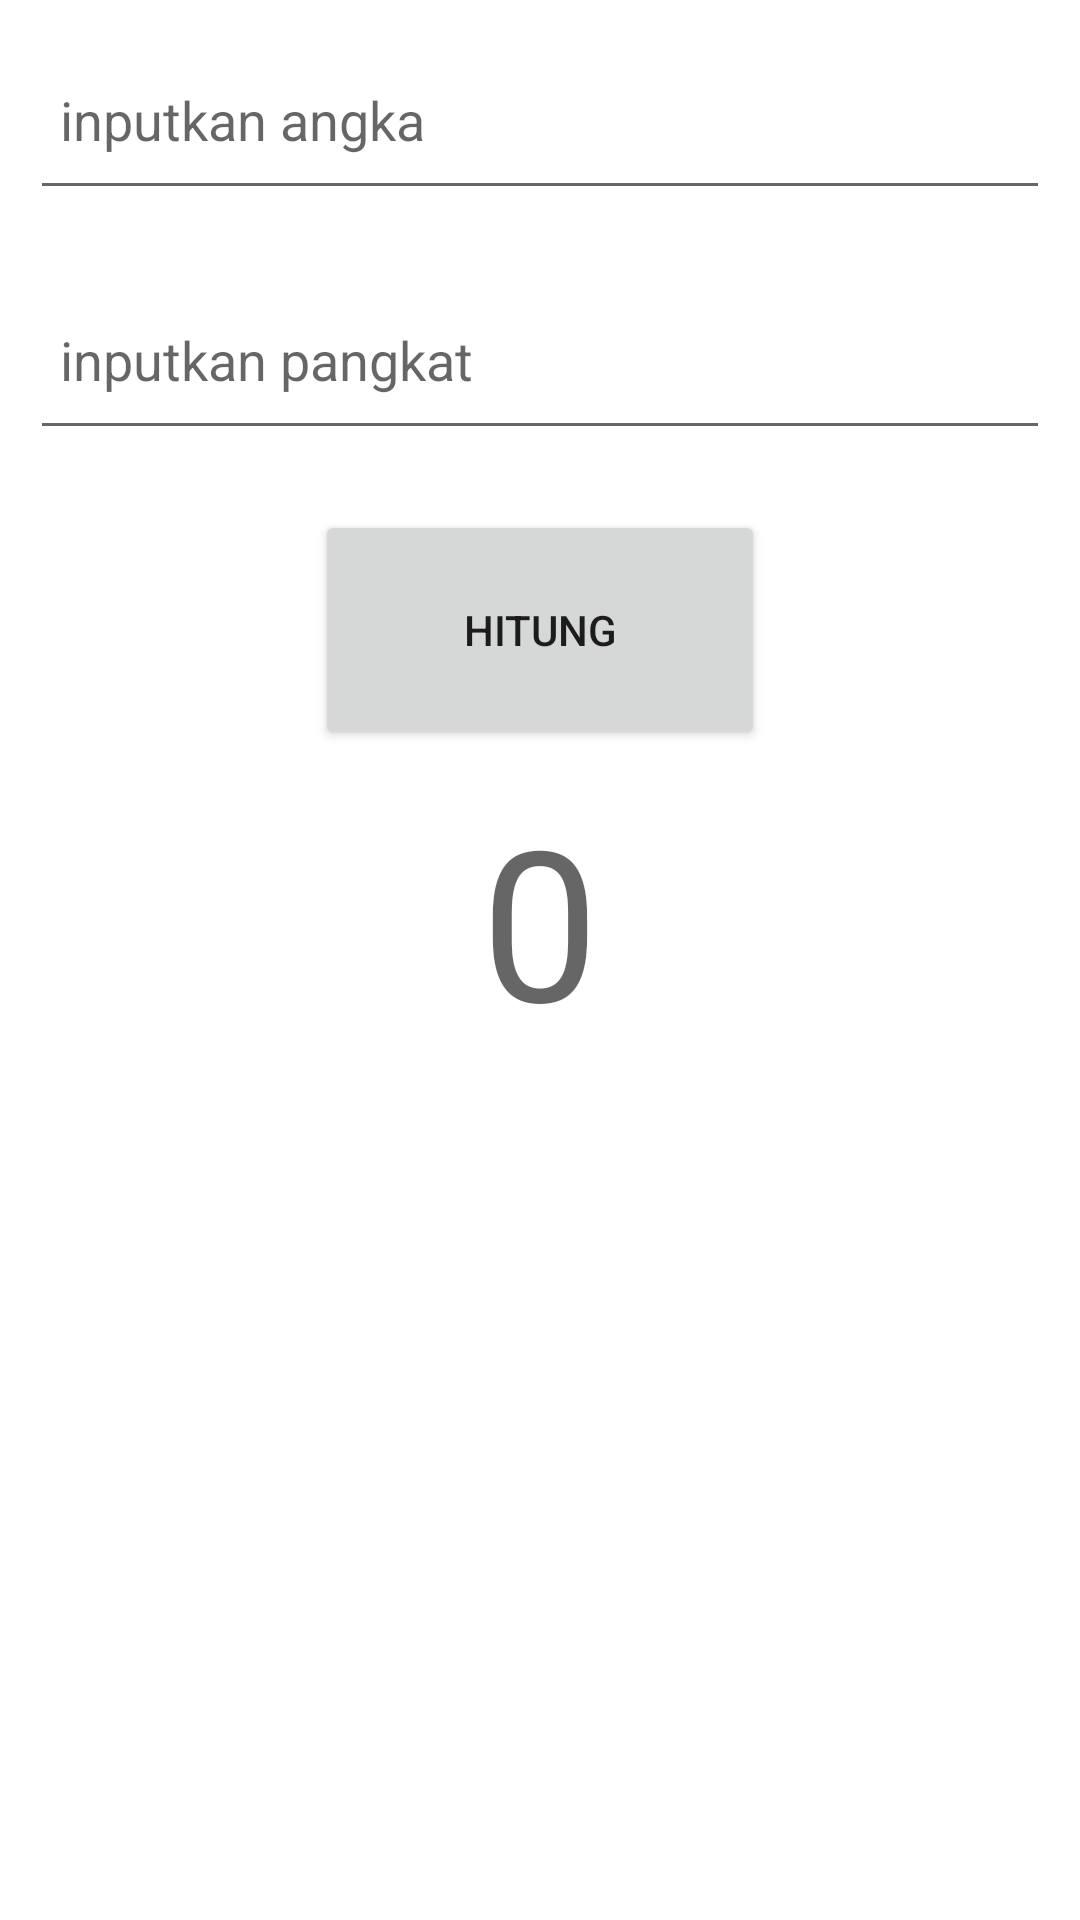

This screen was rendered from an Android layout file. Write that file and the resources it references.
<!-- AndroidManifest.xml: application theme Theme.Task1mvp -->
<!-- res/layout/activity_pangkat.xml -->
<?xml version="1.0" encoding="utf-8"?>
<LinearLayout xmlns:android="http://schemas.android.com/apk/res/android"
    xmlns:app="http://schemas.android.com/apk/res-auto"
    xmlns:tools="http://schemas.android.com/tools"
    android:layout_width="match_parent"
    android:layout_height="match_parent"
    android:orientation="vertical"
    tools:context=".view.PangkatActivity">

    <EditText
        android:id="@+id/inputangka"
        android:layout_width="match_parent"
        android:inputType="number"
        android:hint="inputkan angka"
        android:layout_margin="10dp"
        android:padding="10dp"
        android:layout_height="60dp"
        />
    <EditText
        android:id="@+id/inputpangkat"
        android:layout_width="match_parent"
        android:inputType="number"
        android:padding="10dp"
        android:hint="inputkan pangkat"
        android:layout_margin="10dp"
        android:layout_height="60dp"
        />
    <Button
        android:id="@+id/hitung"
        android:layout_width="150dp"
        android:text="Hitung"
        android:layout_marginTop="10dp"
        android:layout_height="80dp"
        android:layout_gravity="center"
        />
   <TextView
       android:id="@+id/txthasil"
       android:layout_width="wrap_content"
       android:layout_height="wrap_content"
       android:layout_gravity="center"
       android:layout_marginTop="10dp"
       android:textSize="70dp"
       android:hint=" 0 "
       />



</LinearLayout>
<!-- resources referenced by this layout -->
<resources>
  <style name="Theme.Task1mvp" parent="Theme.MaterialComponents.DayNight.DarkActionBar">
          
          <item name="colorPrimary">@color/purple_500</item>
          <item name="colorPrimaryVariant">@color/purple_700</item>
          <item name="colorOnPrimary">@color/white</item>
          
          <item name="colorSecondary">@color/teal_200</item>
          <item name="colorSecondaryVariant">@color/teal_700</item>
          <item name="colorOnSecondary">@color/black</item>
          
          <item name="android:statusBarColor" tools:targetApi="l">?attr/colorPrimaryVariant</item>
          
      </style>
  <!-- not gathered from this repository: default colours our renderer supplied (Android Studio template values) -->
  <color name="purple_500">#FF6200EE</color>
  <color name="purple_700">#FF3700B3</color>
  <color name="teal_200">#FF03DAC5</color>
  <color name="teal_700">#FF018786</color>
  <color name="black">#FF000000</color>
  <color name="white">#FFFFFFFF</color>
</resources>
